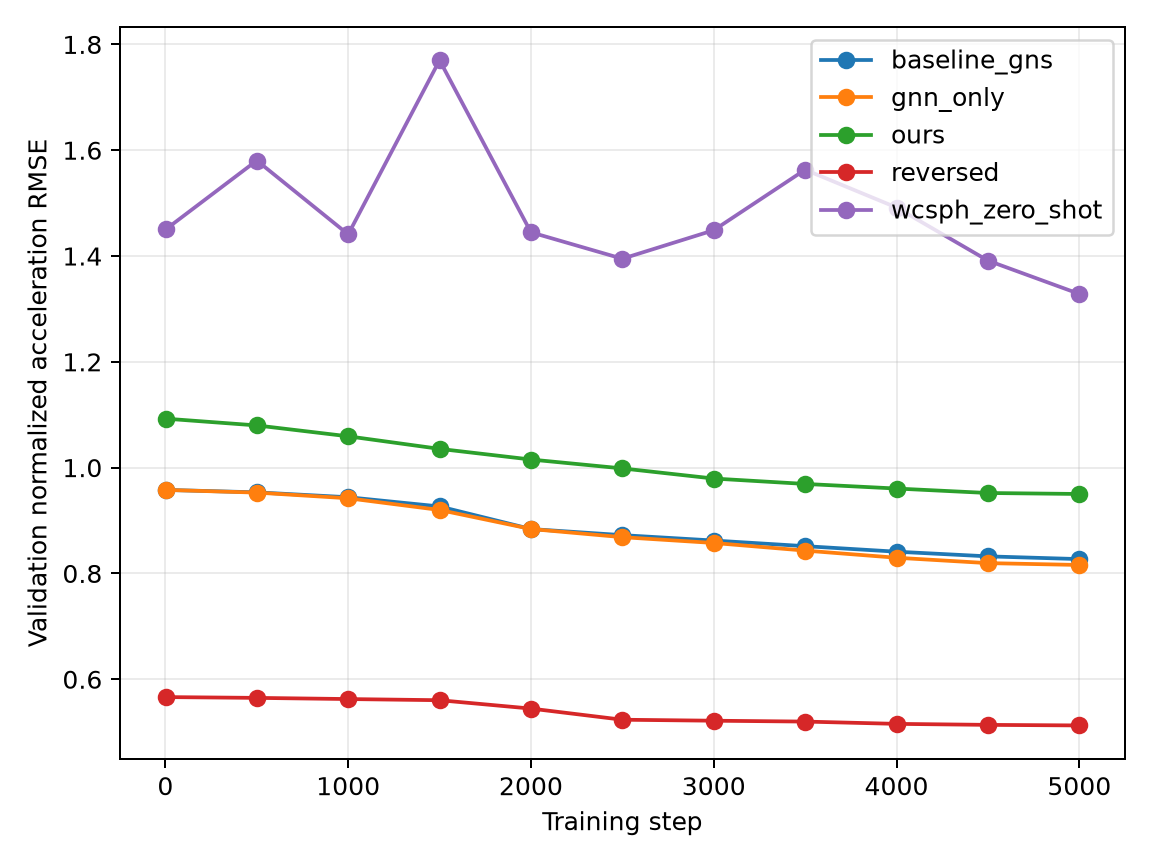

Data behind this chart, as committed beside it:
model, step, normalized_acceleration_rmse
wcsph_zero_shot, 1, 1.45
wcsph_zero_shot, 500, 1.581
wcsph_zero_shot, 1000, 1.441
wcsph_zero_shot, 1500, 1.77
wcsph_zero_shot, 2000, 1.445
wcsph_zero_shot, 2500, 1.395
wcsph_zero_shot, 3000, 1.449
wcsph_zero_shot, 3500, 1.563
wcsph_zero_shot, 4000, 1.492
wcsph_zero_shot, 4500, 1.391
wcsph_zero_shot, 5000, 1.328
gnn_only, 1, 0.9579
gnn_only, 500, 0.9528
gnn_only, 1000, 0.9421
gnn_only, 1500, 0.92
gnn_only, 2000, 0.884
gnn_only, 2500, 0.8686
gnn_only, 3000, 0.8576
gnn_only, 3500, 0.8432
gnn_only, 4000, 0.8297
gnn_only, 4500, 0.8195
gnn_only, 5000, 0.816
reversed, 1, 0.5663
reversed, 500, 0.5648
reversed, 1000, 0.5626
reversed, 1500, 0.5604
reversed, 2000, 0.5446
reversed, 2500, 0.5235
reversed, 3000, 0.5216
reversed, 3500, 0.52
reversed, 4000, 0.5157
reversed, 4500, 0.5138
reversed, 5000, 0.5127
ours, 1, 1.093
ours, 500, 1.08
ours, 1000, 1.059
ours, 1500, 1.035
ours, 2000, 1.015
ours, 2500, 0.9985
ours, 3000, 0.9794
ours, 3500, 0.9692
ours, 4000, 0.9605
ours, 4500, 0.9521
ours, 5000, 0.9502
baseline_gns, 1, 0.9579
baseline_gns, 500, 0.9533
baseline_gns, 1000, 0.9441
baseline_gns, 1500, 0.9266
baseline_gns, 2000, 0.8839
baseline_gns, 2500, 0.8724
baseline_gns, 3000, 0.8622
baseline_gns, 3500, 0.8516
baseline_gns, 4000, 0.8411
baseline_gns, 4500, 0.8323
baseline_gns, 5000, 0.8271
